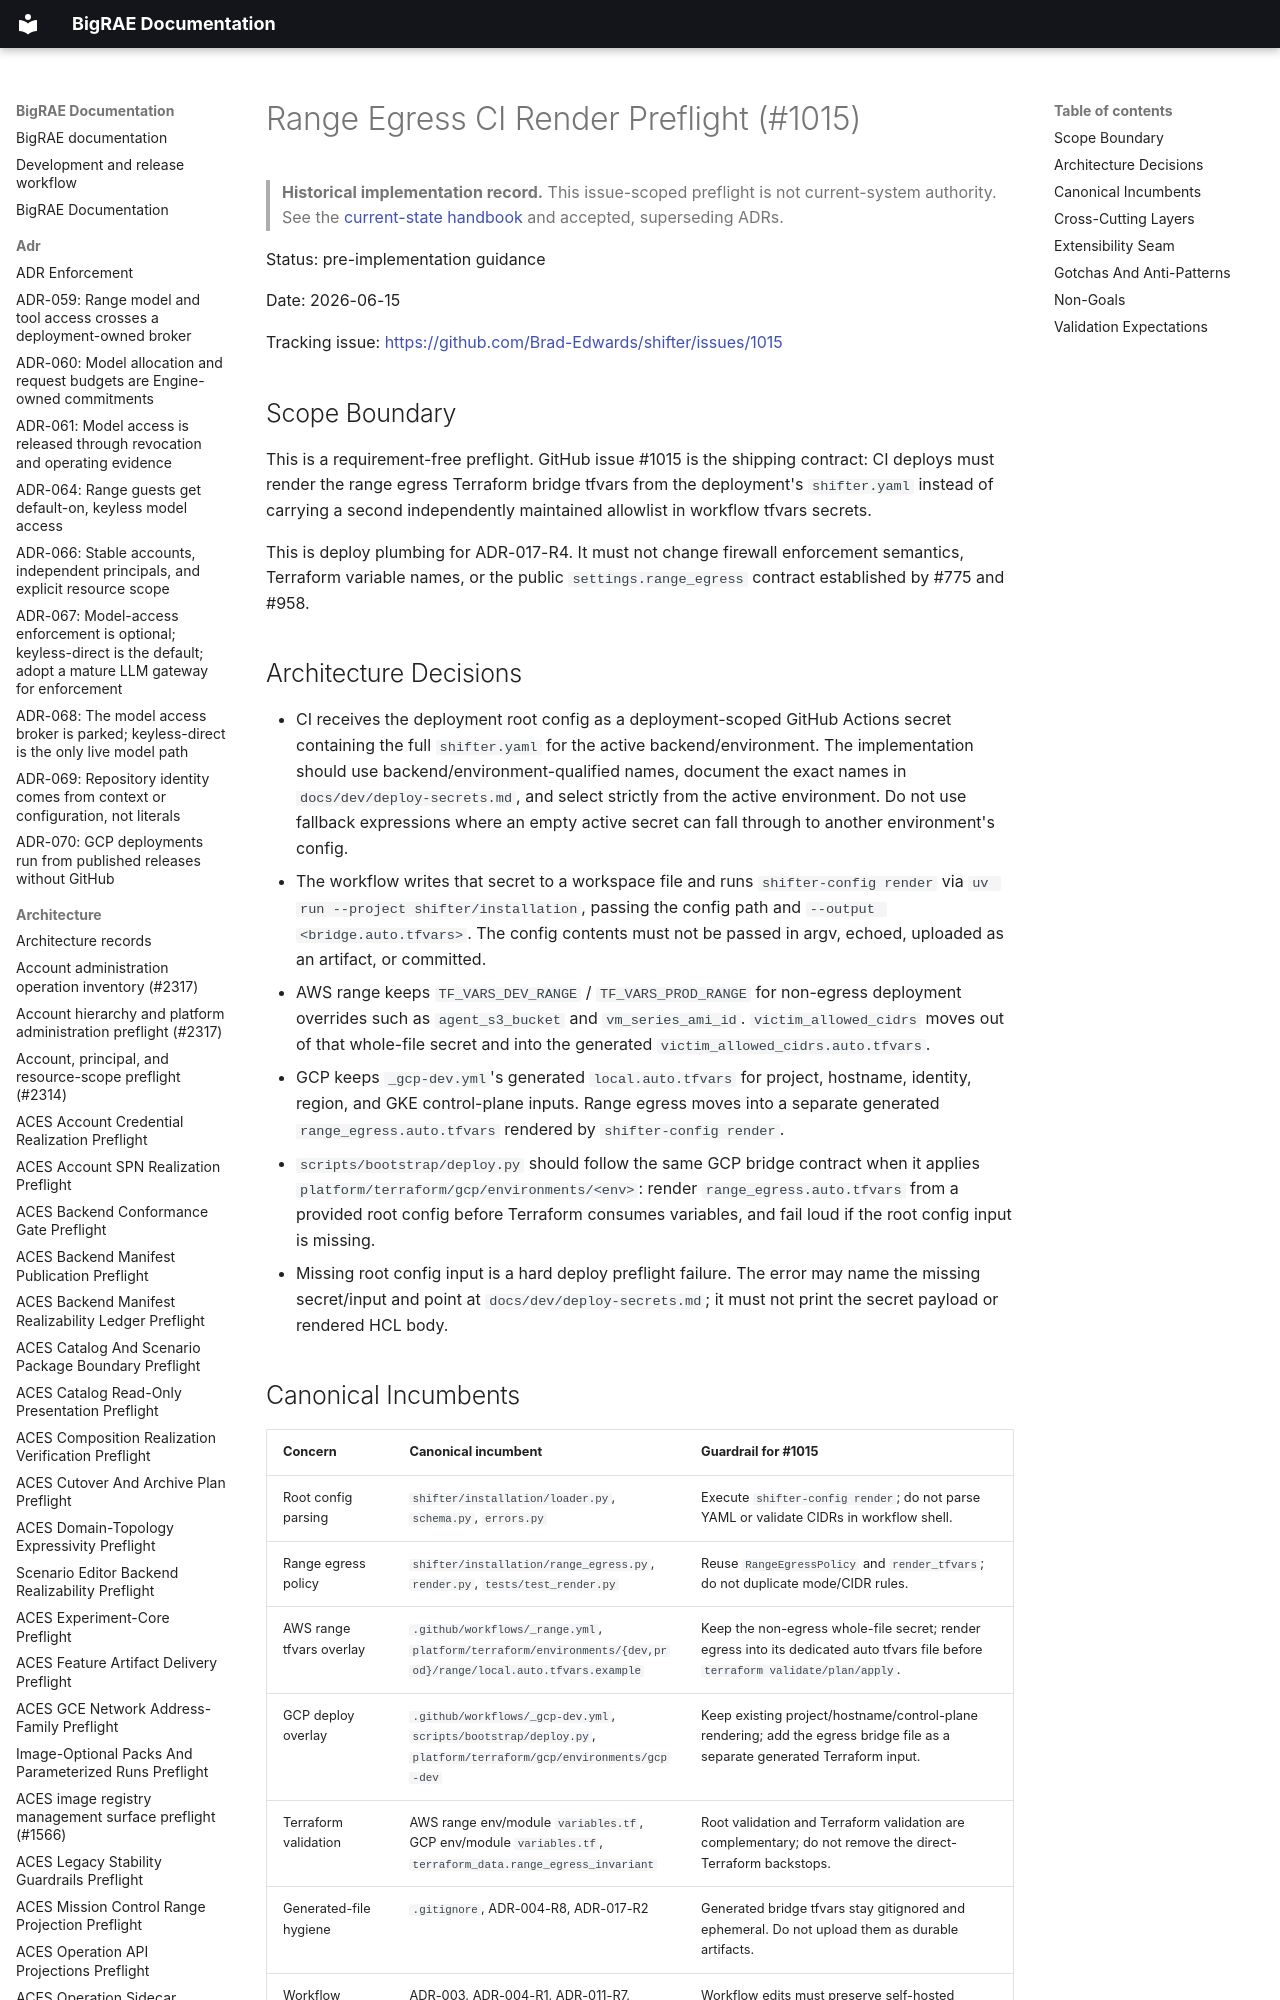

repository: Brad-Edwards/bigrae · page: architecture/range-egress-ci-render-preflight-1015/index.html · generator: mkdocs

# Range Egress CI Render Preflight (#1015)

> **Historical implementation record.** This issue-scoped preflight is not current-system authority. See the [current-state handbook](../technical/architecture.md) and accepted, superseding ADRs.


Status: pre-implementation guidance

Date: 2026-06-15

Tracking issue: <https://github.com/Brad-Edwards/shifter/issues/1015>

## Scope Boundary

This is a requirement-free preflight. GitHub issue #1015 is the shipping
contract: CI deploys must render the range egress Terraform bridge tfvars from
the deployment's `shifter.yaml` instead of carrying a second independently
maintained allowlist in workflow tfvars secrets.

This is deploy plumbing for ADR-017-R4. It must not change firewall enforcement
semantics, Terraform variable names, or the public `settings.range_egress`
contract established by #775 and #958.
